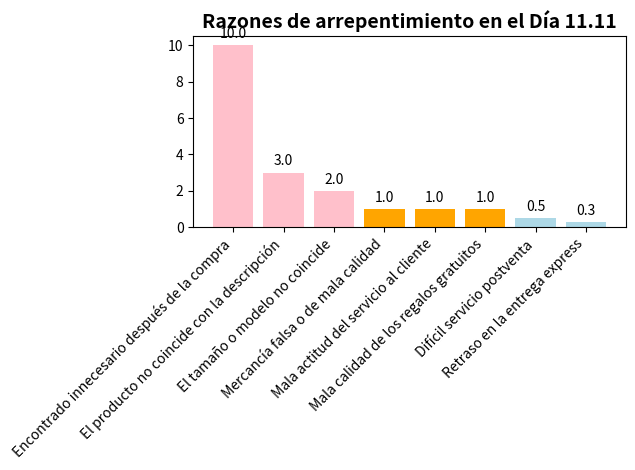

The matplotlib source for this figure:
import matplotlib.pyplot as plt
import numpy as np

# Datos
etiquetas = ["Encontrado innecesario después de la compra", "El producto no coincide con la descripción", "El tamaño o modelo no coincide", "Mercancía falsa o de mala calidad", "Mala actitud del servicio al cliente", "Mala calidad de los regalos gratuitos", "Difícil servicio postventa", "Retraso en la entrega express"]
valores = [10, 3, 2, 1, 1, 1, 0.5, 0.3]  # Los valores son simulados y se pueden ajustar según la situación real

x = np.arange(len(etiquetas))  # Posiciones de las marcas en el eje x

# Crear un gráfico
fig, ax = plt.subplots()
rectangulos = ax.bar(x, valores, color=['pink', 'pink', 'pink', 'orange', 'orange', 'orange', 'lightblue', 'lightblue'])

# Establecer las etiquetas de las marcas en el eje x
ax.set_xticks(x)
ax.set_xticklabels(etiquetas, rotation=45, ha='right')

# Añadir un título
ax.set_title('Razones de arrepentimiento en el Día 11.11', fontsize=14, fontweight='bold')

# Añadir etiquetas numéricas a cada barra
for rectangulo in rectangulos:
    altura = rectangulo.get_height()
    ax.annotate('{}'.format(altura),
                xy=(rectangulo.get_x() + rectangulo.get_width() / 2, altura),
                xytext=(0, 3),  # Desplazamiento de 3 píxeles
                textcoords="offset points",
                ha='center', va='bottom')

# Mostrar el gráfico
plt.tight_layout()
plt.show()
